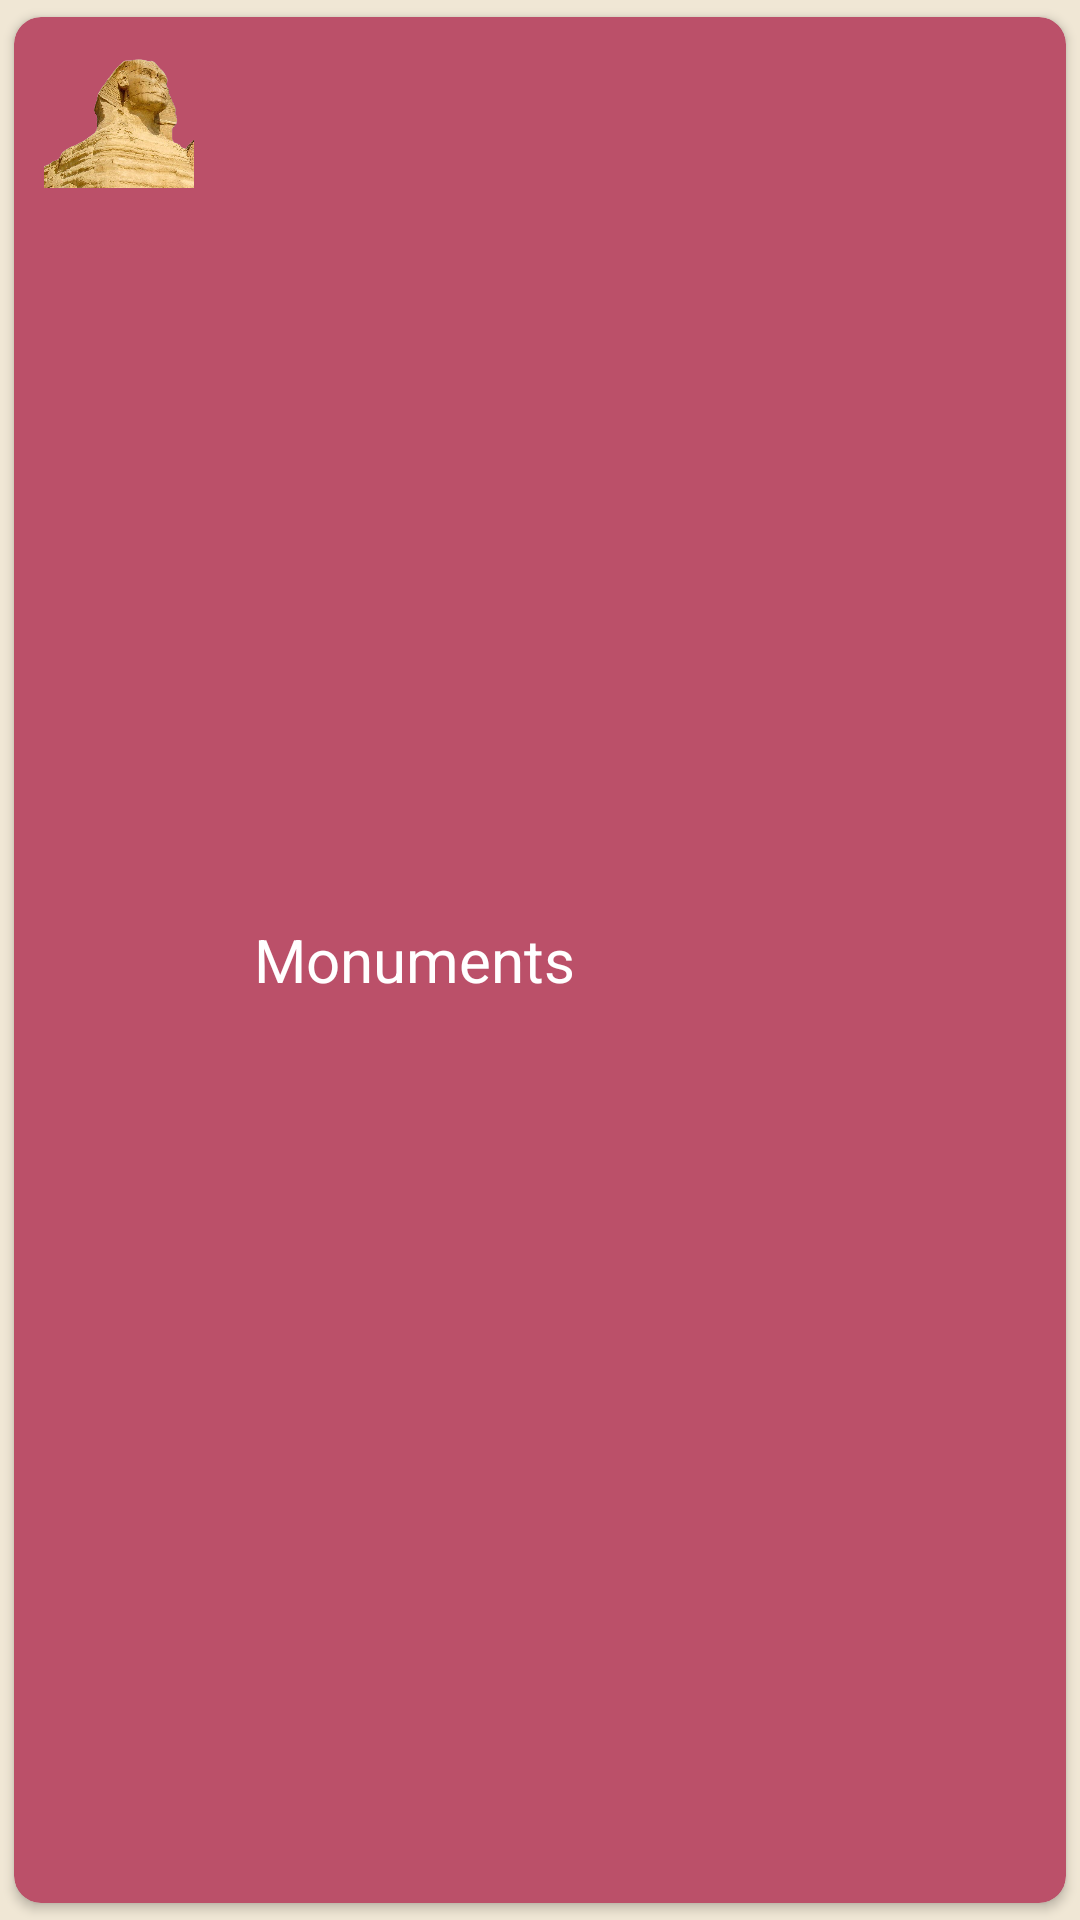

Android layout source for this screen:
<!-- AndroidManifest.xml: application theme Theme.CountryApp -->
<!-- res/layout/monument.xml -->
<?xml version="1.0" encoding="utf-8"?>
<androidx.cardview.widget.CardView xmlns:android="http://schemas.android.com/apk/res/android"

    xmlns:app="http://schemas.android.com/apk/res-auto"
    xmlns:tools="http://schemas.android.com/tools"
    app:cardUseCompatPadding="true"
    app:cardBackgroundColor="#bb5069"
    app:cardCornerRadius="@dimen/_9dp"
    android:layout_width="match_parent"
    android:layout_height="wrap_content">

    <LinearLayout
        android:padding="@dimen/_10dp"
        android:layout_width="match_parent"
        android:layout_height="match_parent">
        <ImageView
            android:id="@+id/ivMonument"
            android:src="@drawable/monument"
            android:layout_width="@dimen/_50dp"
            android:layout_height="@dimen/_50dp"/>

        <TextView
            android:id="@+id/tvName"
            android:layout_marginStart="@dimen/_20dp"
            android:gravity="center_vertical"
            android:text="@string/monuments"
            android:textSize="20sp"
            android:textColor="?colorOnPrimary"
            android:layout_width="match_parent"
            android:layout_height="match_parent"/>
    </LinearLayout>


</androidx.cardview.widget.CardView>
<!-- resources referenced by this layout -->
<resources>
  <dimen name="_10dp">10dp</dimen>
  <dimen name="_20dp">20dp</dimen>
  <dimen name="_50dp">50dp</dimen>
  <dimen name="_9dp">9dp</dimen>
  <!-- drawable monument: png bitmap (drawable, 284636 bytes) -->
  <string name="monuments">Monuments</string>
  <style name="Theme.CountryApp" parent="Theme.MaterialComponents.DayNight.DarkActionBar">
          
          <item name="colorPrimary">@color/sand_red</item>
          <item name="colorPrimaryVariant">@color/sand_red_dark</item>
          <item name="colorOnPrimary">@color/white</item>
          
          <item name="colorSecondary">@color/teal_200</item>
          <item name="colorSecondaryVariant">@color/teal_700</item>
          <item name="colorOnSecondary">@color/black</item>
          
          <item name="android:statusBarColor">?attr/colorPrimaryVariant</item>
          
          <item name="android:windowBackground">@color/sand</item>
          
      </style>
  <color name="sand_red">#e88d74</color>
  <color name="sand_red_dark">#1c0701</color>
  <color name="white">#FFFFFFFF</color>
  <color name="teal_200">#FF03DAC5</color>
  <color name="teal_700">#FF018786</color>
  <color name="black">#FF000000</color>
  <color name="sand">#f0e7d5</color>
</resources>
